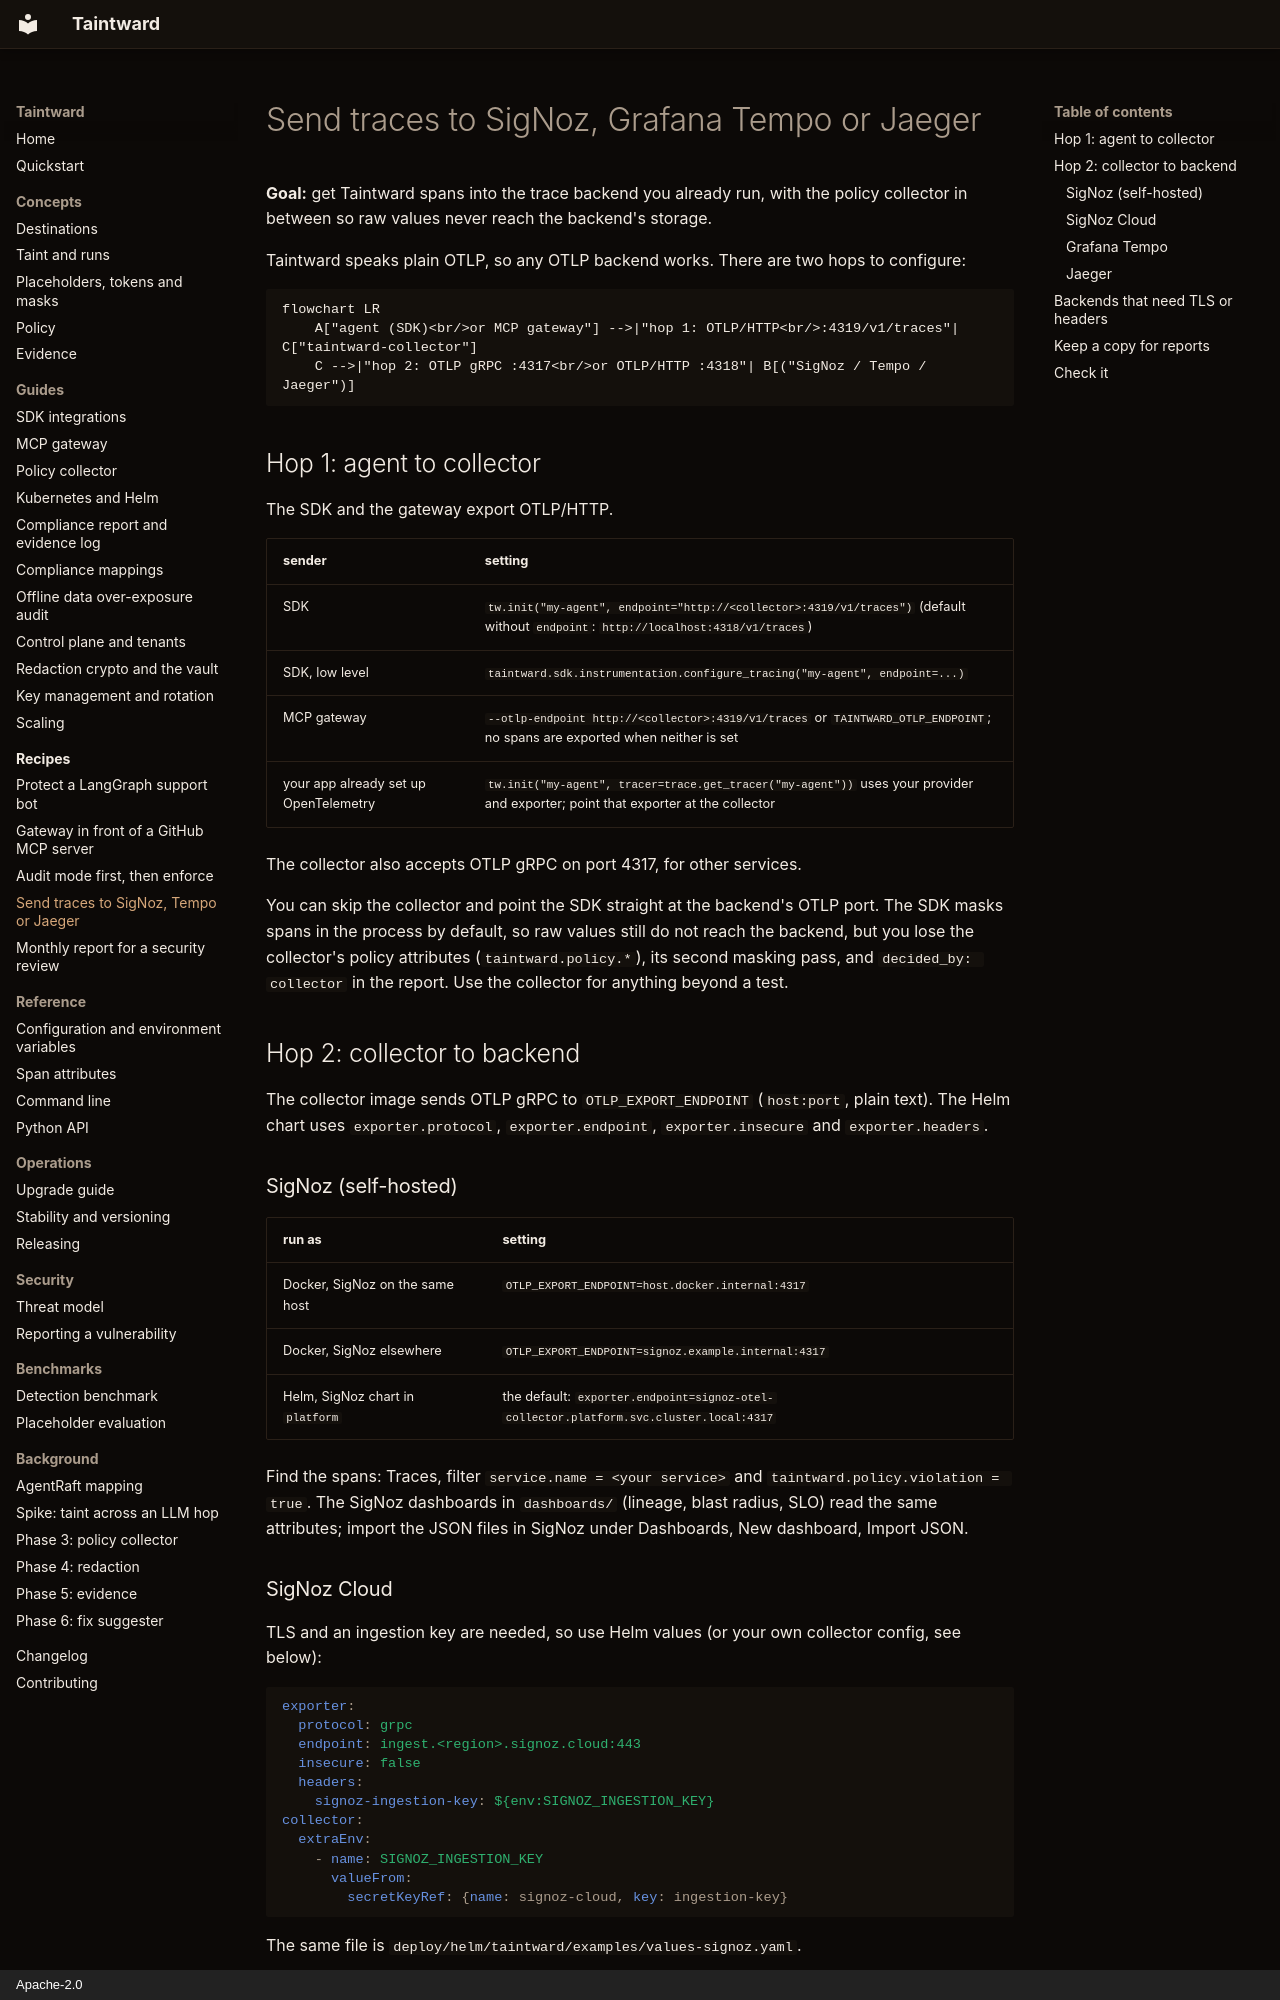

repository: DCchoudhury15/Taintward · page: recipes/trace-backends/index.html · generator: mkdocs · copyright: Apache-2.0

# Send traces to SigNoz, Grafana Tempo or Jaeger

**Goal:** get Taintward spans into the trace backend you already run, with
the policy collector in between so raw values never reach the backend's
storage.

Taintward speaks plain OTLP, so any OTLP backend works. There are two hops
to configure:

```mermaid
flowchart LR
    A["agent (SDK)<br/>or MCP gateway"] -->|"hop 1: OTLP/HTTP<br/>:4319/v1/traces"| C["taintward-collector"]
    C -->|"hop 2: OTLP gRPC :4317<br/>or OTLP/HTTP :4318"| B[("SigNoz / Tempo / Jaeger")]
```

## Hop 1: agent to collector

The SDK and the gateway export OTLP/HTTP.

| sender | setting |
|---|---|
| SDK | `tw.init("my-agent", endpoint="http://<collector>:4319/v1/traces")` (default without `endpoint`: `http://localhost:4318/v1/traces`) |
| SDK, low level | `taintward.sdk.instrumentation.configure_tracing("my-agent", endpoint=...)` |
| MCP gateway | `--otlp-endpoint http://<collector>:4319/v1/traces` or `TAINTWARD_OTLP_ENDPOINT`; no spans are exported when neither is set |
| your app already set up OpenTelemetry | `tw.init("my-agent", tracer=trace.get_tracer("my-agent"))` uses your provider and exporter; point that exporter at the collector |

The collector also accepts OTLP gRPC on port 4317, for other services.

You can skip the collector and point the SDK straight at the backend's OTLP
port. The SDK masks spans in the process by default, so raw values still do
not reach the backend, but you lose the collector's policy attributes
(`taintward.policy.*`), its second masking pass, and `decided_by: collector`
in the report. Use the collector for anything beyond a test.

## Hop 2: collector to backend

The collector image sends OTLP gRPC to `OTLP_EXPORT_ENDPOINT` (`host:port`,
plain text). The Helm chart uses `exporter.protocol`, `exporter.endpoint`,
`exporter.insecure` and `exporter.headers`.

### SigNoz (self-hosted)

| run as | setting |
|---|---|
| Docker, SigNoz on the same host | `OTLP_EXPORT_ENDPOINT=host.docker.internal:4317` |
| Docker, SigNoz elsewhere | `OTLP_EXPORT_ENDPOINT=signoz.example.internal:4317` |
| Helm, SigNoz chart in `platform` | the default: `exporter.endpoint=signoz-otel-collector.platform.svc.cluster.local:4317` |

Find the spans: Traces, filter `service.name = <your service>` and
`taintward.policy.violation = true`. The SigNoz dashboards in `dashboards/`
(lineage, blast radius, SLO) read the same attributes; import the
JSON files in SigNoz under Dashboards, New dashboard, Import JSON.
